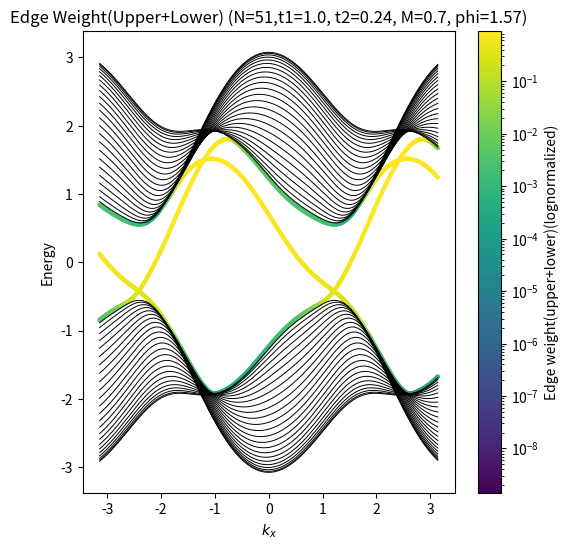

The script that saved this image:
import numpy as np
import matplotlib.pyplot as plt
from matplotlib.colors import LogNorm



t1 = 1.0#parameters
t2 = 0.24
M  = 0.7
phi = np.pi/2

Ly = 26
N = 2*Ly - 1   

kx_vals = np.linspace(-np.pi, np.pi, 400)




def f_plus(kx):
    return 2*t2*np.cos(np.sqrt(3)*kx + phi)

def f_minus(kx):
    return 2*t2*np.cos(np.sqrt(3)*kx - phi)

def g_plus(kx):
    return 2*t2*np.cos(np.sqrt(3)/2 * kx + phi)

def g_minus(kx):
    return 2*t2*np.cos(np.sqrt(3)/2 * kx - phi)

def g0(kx):
    return 2*t1*np.cos(np.sqrt(3)/2 * kx)




def build_H_odd(kx):

    H = np.zeros((N, N), dtype=complex)

    fp = f_plus(kx)
    fm = f_minus(kx)
    gp = g_plus(kx)
    gm = g_minus(kx)
    g0v = g0(kx)

    for n in range(Ly):

        A = 2*n
        B = 2*n + 1

        # -------- A SITE --------
        if A < N:

            H[A, A] = M + fp

            # A-A hopping (g_-)
            if n > 0:
                A_prev = 2*(n-1)
                if A_prev < N:
                    H[A, A_prev] = gm
                    H[A_prev, A] = gm

            if n < Ly-1:
                A_next = 2*(n+1)
                if A_next < N:
                    H[A, A_next] = gm
                    H[A_next, A] = gm

            # A-B (same cell)
            if B < N:
                H[A, B] = g0v
                H[B, A] = g0v

            # A-B (n-1)
            if n > 0:
                B_prev = 2*(n-1) + 1
                if B_prev < N:
                    H[A, B_prev] = t1
                    H[B_prev, A] = t1


        
        if B < N:

            H[B, B] = -M + fm

            # B-B hopping (g_+)
            if n > 0:
                B_prev = 2*(n-1) + 1
                if B_prev < N:
                    H[B, B_prev] = gp
                    H[B_prev, B] = gp

            if n < Ly-1:
                B_next = 2*(n+1) + 1
                if B_next < N:
                    H[B, B_next] = gp
                    H[B_next, B] = gp

            # B-A (n+1)
            if n < Ly-1:
                A_next = 2*(n+1)
                if A_next < N:
                    H[B, A_next] = t1
                    H[A_next, B] = t1

    return H




energies = []
upperedge_weights = []
loweredge_weights = []

for kx in kx_vals:

    H = build_H_odd(kx)
    eigvals, eigvecs = np.linalg.eigh(H)

    energies.append(eigvals)

    # Edge localization (first & last site)
    wU = np.abs(eigvecs[0, :])**2
    wL = np.abs(eigvecs[-1, :])**2

    upperedge_weights.append(wU)
    loweredge_weights.append(wL)

energies = np.array(energies)
upperedge_weights = np.array(upperedge_weights)
loweredge_weights = np.array(loweredge_weights)


# PLOT 1: EDGE SPECTRUM

'''plt.figure(figsize=(6,6))

for i in range(N):
    plt.plot(kx_vals, energies[:, i], 'k', linewidth=0.5)

plt.xlabel(r"$k_x$")
plt.ylabel("Energy")
plt.title(f"Edge Spectrum (Odd N={N},t1={t1},t2={t2},M={M})")
#plt.ylim(-3, 3)
plt.grid(alpha=0.3)
plt.show()'''



# PLOT 2: UPPER EDGE WEIGHT

'''plt.figure(figsize=(6,6))

for i in range(N):
    plt.plot(kx_vals, upperedge_weights[:, i], 'k', linewidth=0.6)

plt.xlabel(r"$k_x$")
plt.ylabel(r"$|\psi(0)|^2$")
plt.title(f"Upper Edge Weight(N={N},t1={t1},t2={t2},M={M},phi={phi:.2f}")
plt.grid(alpha=0.3)
plt.show()'''



# PLOT 3: LOWER EDGE WEIGHT


'''plt.figure(figsize=(6,6))

for i in range(N):
    plt.plot(kx_vals, loweredge_weights[:, i], 'k', linewidth=0.6)

plt.xlabel(r"$k_x$")
plt.ylabel(r"$|\psi(2*Ly-2)|^2$")
plt.title(f"Lower Edge Weight(N={N},t1={t1},t2={t2},M={M},phi={phi:.2f})")
plt.grid(alpha=0.3)
plt.show()'''



# PLOT 4: EDGE LOCALIZATION (ONLY EDGE STATES COLORED)

plt.figure(figsize=(6,6))

# Combine edge weights
edge_weight = upperedge_weights + loweredge_weights

# Global normalization
global_min = edge_weight.min()
global_max = edge_weight.max()
vmin = max(global_min, 1e-10)

norm = LogNorm(vmin=vmin, vmax=global_max)

threshold = 0.2  # the larger the threshold the better the
#for loop will work in choosing the edge bands

for i in range(2*Ly-1):

    #Deciding if this BAND is an edge band
    max_weight = np.max(edge_weight[:, i])

    if max_weight > threshold:#this will just
        #color code those bands whose maximum possible
        #is greater than the threshold
        # EDGE BAND → color entire band(cause only
        #edge bands can have large edge weights)
        plt.scatter(kx_vals,
                    energies[:, i],
                    c=edge_weight[:, i],
                    cmap='viridis',
                    norm=norm,
                    s=5)
    else:
        # BULK BAND → plain black
        plt.plot(kx_vals,
                 energies[:, i],
                 color='black',
                 linewidth=0.7)

plt.colorbar(label="Edge weight(upper+lower)(lognormalized)")

plt.xlabel(r"$k_x$")
plt.ylabel("Energy")
plt.title(f"Edge Weight(Upper+Lower) (N={N},t1={t1}, t2={t2}, M={M}, phi={phi:.2f})")
plt.show()
